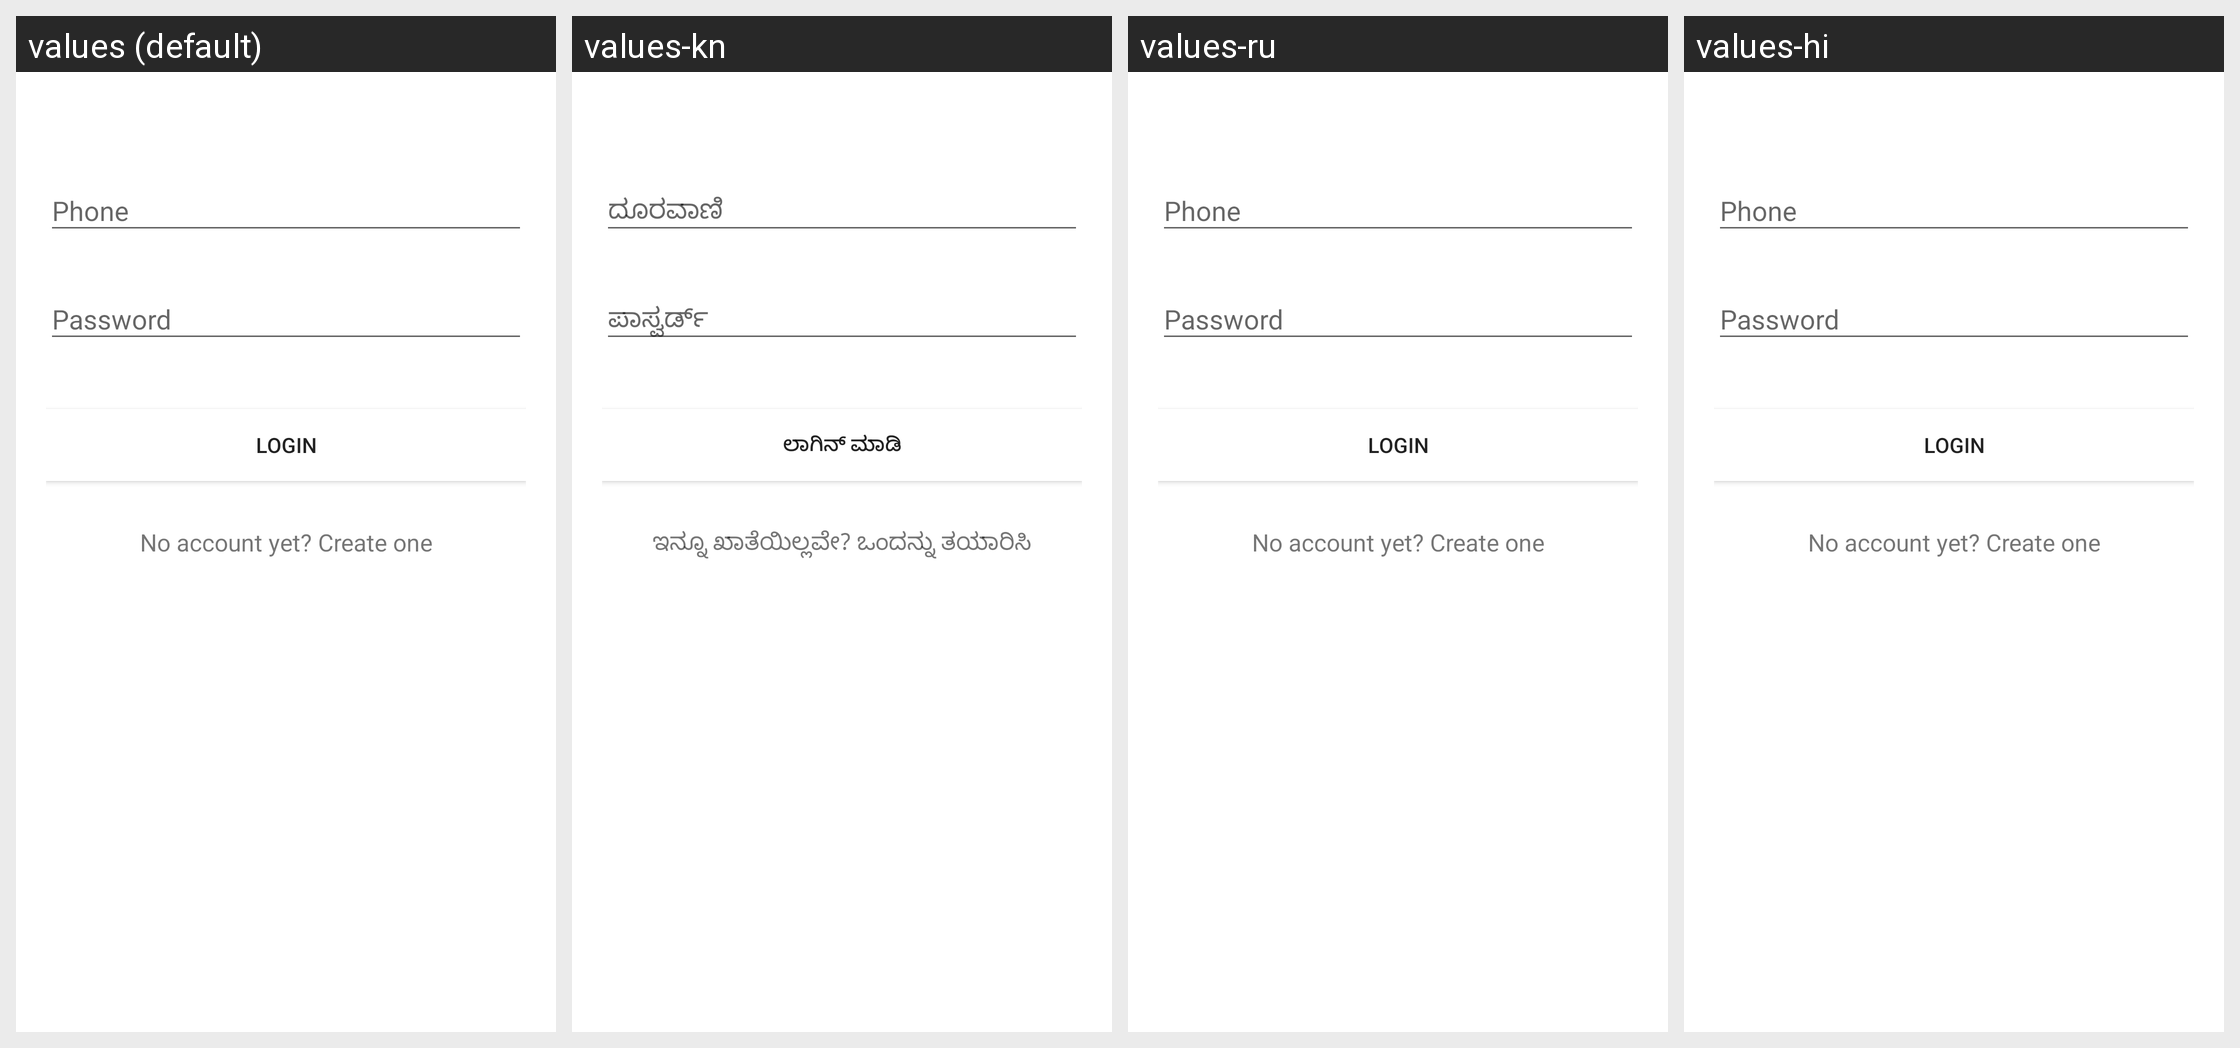

Translations of the strings shown on this Android screen, per locale in the grid:
Android screen res/layout/activity_login.xml rendered under 4 locales, left to right: values (default), values-kn, values-ru, values-hi. Device: Nexus 5 (rendered at 1080×1920; each locale shown at half size, 540×960, under a caption strip naming it); theme AppTheme.
Other locales in the repository, not shown: values-es, values-fr, values-th.
Strings drawn on this screen, with the default value and each locale's value (text and hints the layout hard-codes, and strings that could not be matched under every locale, appear in the picture but are not listed):

hint_phone
  values: Phone
  values-kn: ದೂರವಾಣಿ
  values-ru: Phone  [not translated; the default value is used]
  values-hi: Phone  [not translated; the default value is used]

hint_password
  values: Password
  values-kn: ಪಾಸ್ವರ್ಡ್
  values-ru: Password  [not translated; the default value is used]
  values-hi: Password  [not translated; the default value is used]

text_login
  values: Login
  values-kn: ಲಾಗಿನ್ ಮಾಡಿ
  values-ru: Login  [not translated; the default value is used]
  values-hi: Login  [not translated; the default value is used]

text_not_member
  values: No account yet? Create one
  values-kn: ಇನ್ನೂ ಖಾತೆಯಿಲ್ಲವೇ? ಒಂದನ್ನು ತಯಾರಿಸಿ
  values-ru: No account yet? Create one  [not translated; the default value is used]
  values-hi: No account yet? Create one  [not translated; the default value is used]
